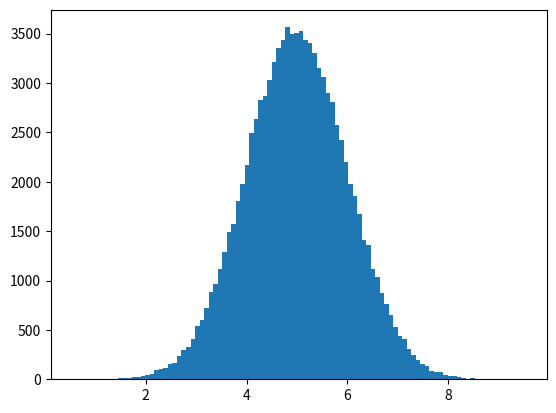

Write the Python code that produced this figure.
#create an array where the values are concentrated around a given value.

#In probability theory this kind of data distribution is known as the normal data distribution, or the Gaussian data distribution

#a normal distribution

import numpy
import matplotlib.pyplot as plt

x = numpy.random.normal(5.0, 1.0, 100000)

plt.hist(x, 100)
plt.show()


# We use the array from the numpy.random.normal() method, with 100000 values,  to draw a histogram with 100 bars.

# We specify that the mean value is 5.0, and the standard deviation is 1.0.

# Meaning that the values should be concentrated around 5.0, and rarely further away than 1.0 from the mean.

# And as you can see from the histogram, most values are between 4.0 and 6.0, with a top at approximately 5.0.